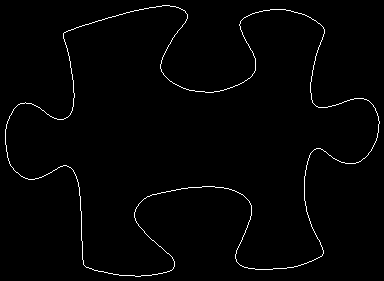

Source data for this figure (header and first rows):
5, 129
5, 130
5, 131
5, 132
5, 133
5, 134
5, 135
5, 136
5, 137
5, 138
5, 139
5, 140
5, 141
5, 142
5, 143
5, 144
6, 145
6, 146
6, 147
6, 148
6, 149
6, 150
6, 151
7, 152
7, 153
7, 154
7, 155
7, 156
7, 157
8, 158
8, 159
8, 160
9, 161
9, 162
9, 163
10, 164
10, 165
11, 166
12, 167
13, 168
13, 169
14, 170
15, 171
16, 172
17, 172
18, 173
19, 174
20, 175
21, 176
22, 176
23, 177
24, 177
25, 178
26, 178
27, 178
28, 179
29, 179
30, 179
31, 179
32, 179
33, 179
... 1,461 more rows
